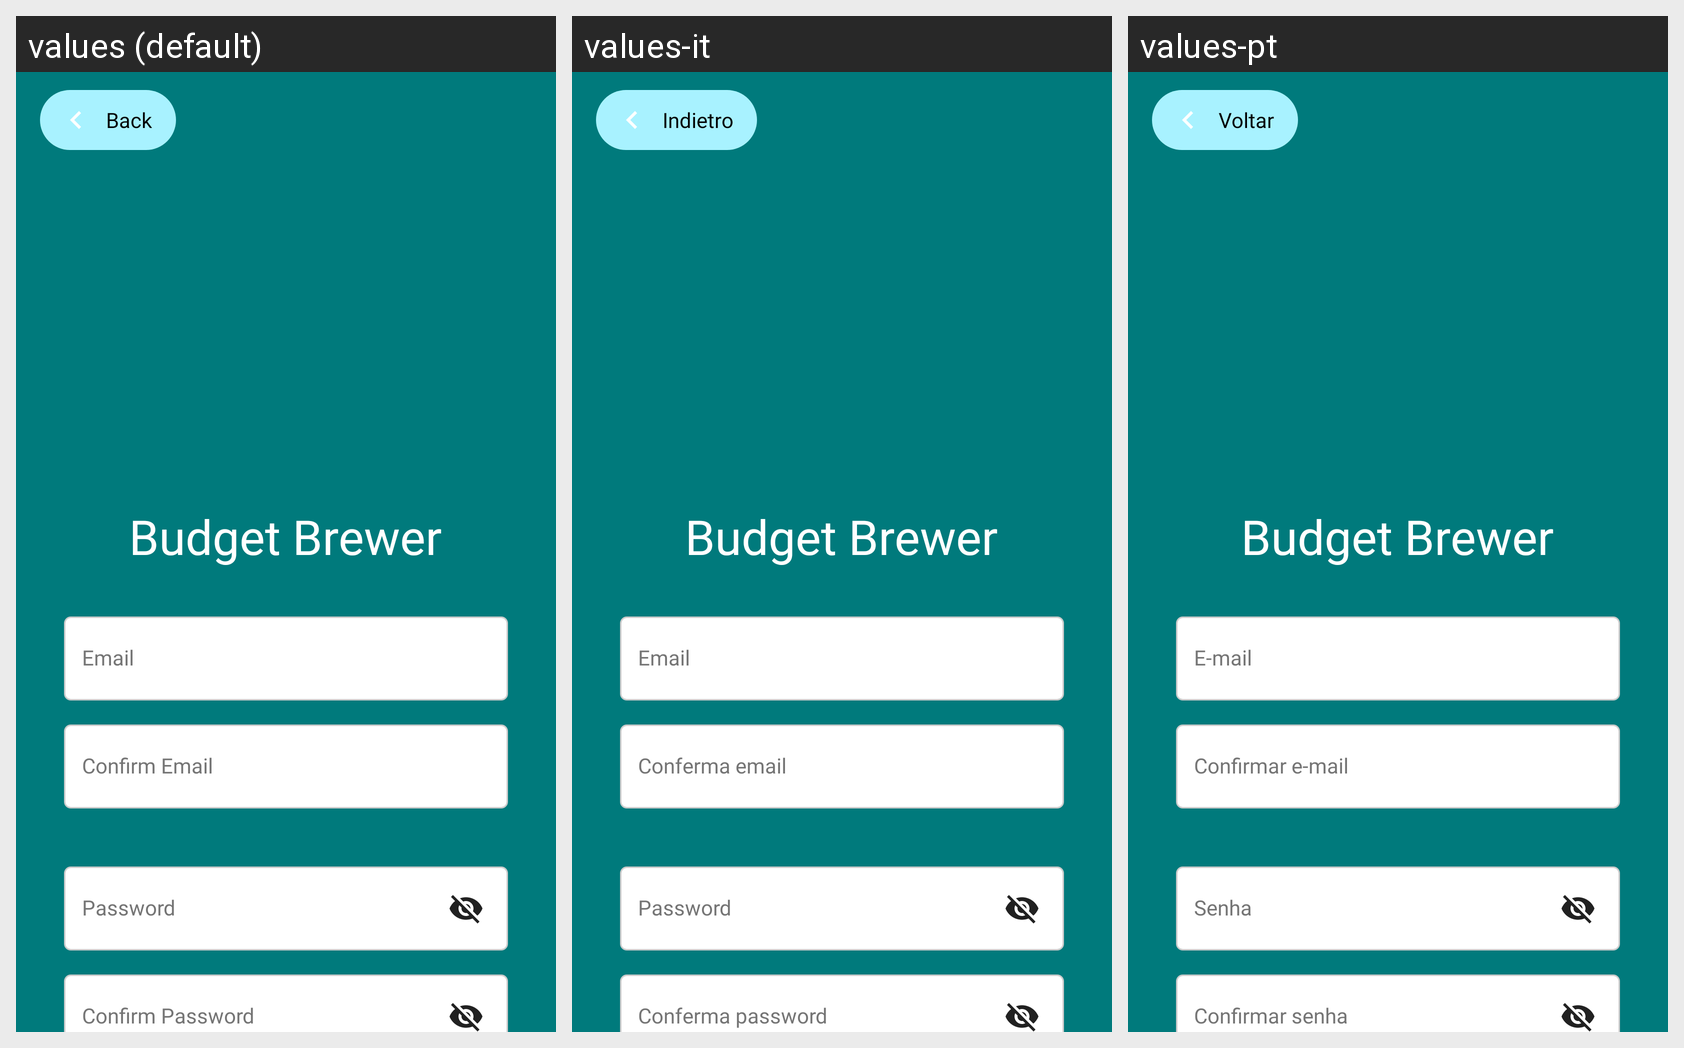

For this localized Android screen grid, give each drawn string resource with its value in every locale shown.
Android screen res/layout/fragment_sign_up.xml rendered under 3 locales, left to right: values (default), values-it, values-pt. Device: Nexus 5 (rendered at 1080×1920; each locale shown at half size, 540×960, under a caption strip naming it); theme Theme.BudgetBrewer.
Other locales in the repository, not shown: values-de, values-es, values-fil, values-fr, values-hi, values-ja.
Strings drawn on this screen, with the default value and each locale's value (text and hints the layout hard-codes, and strings that could not be matched under every locale, appear in the picture but are not listed):

app_name
  values: Budget Brewer
  values-it: Budget Brewer
  values-pt: Budget Brewer

email
  values: Email
  values-it: Email
  values-pt: E-mail

confirm_email
  values: Confirm Email
  values-it: Conferma email
  values-pt: Confirmar e-mail

password
  values: Password
  values-it: Password
  values-pt: Senha

confirm_password
  values: Confirm Password
  values-it: Conferma password
  values-pt: Confirmar senha

back
  values: Back
  values-it: Indietro
  values-pt: Voltar
